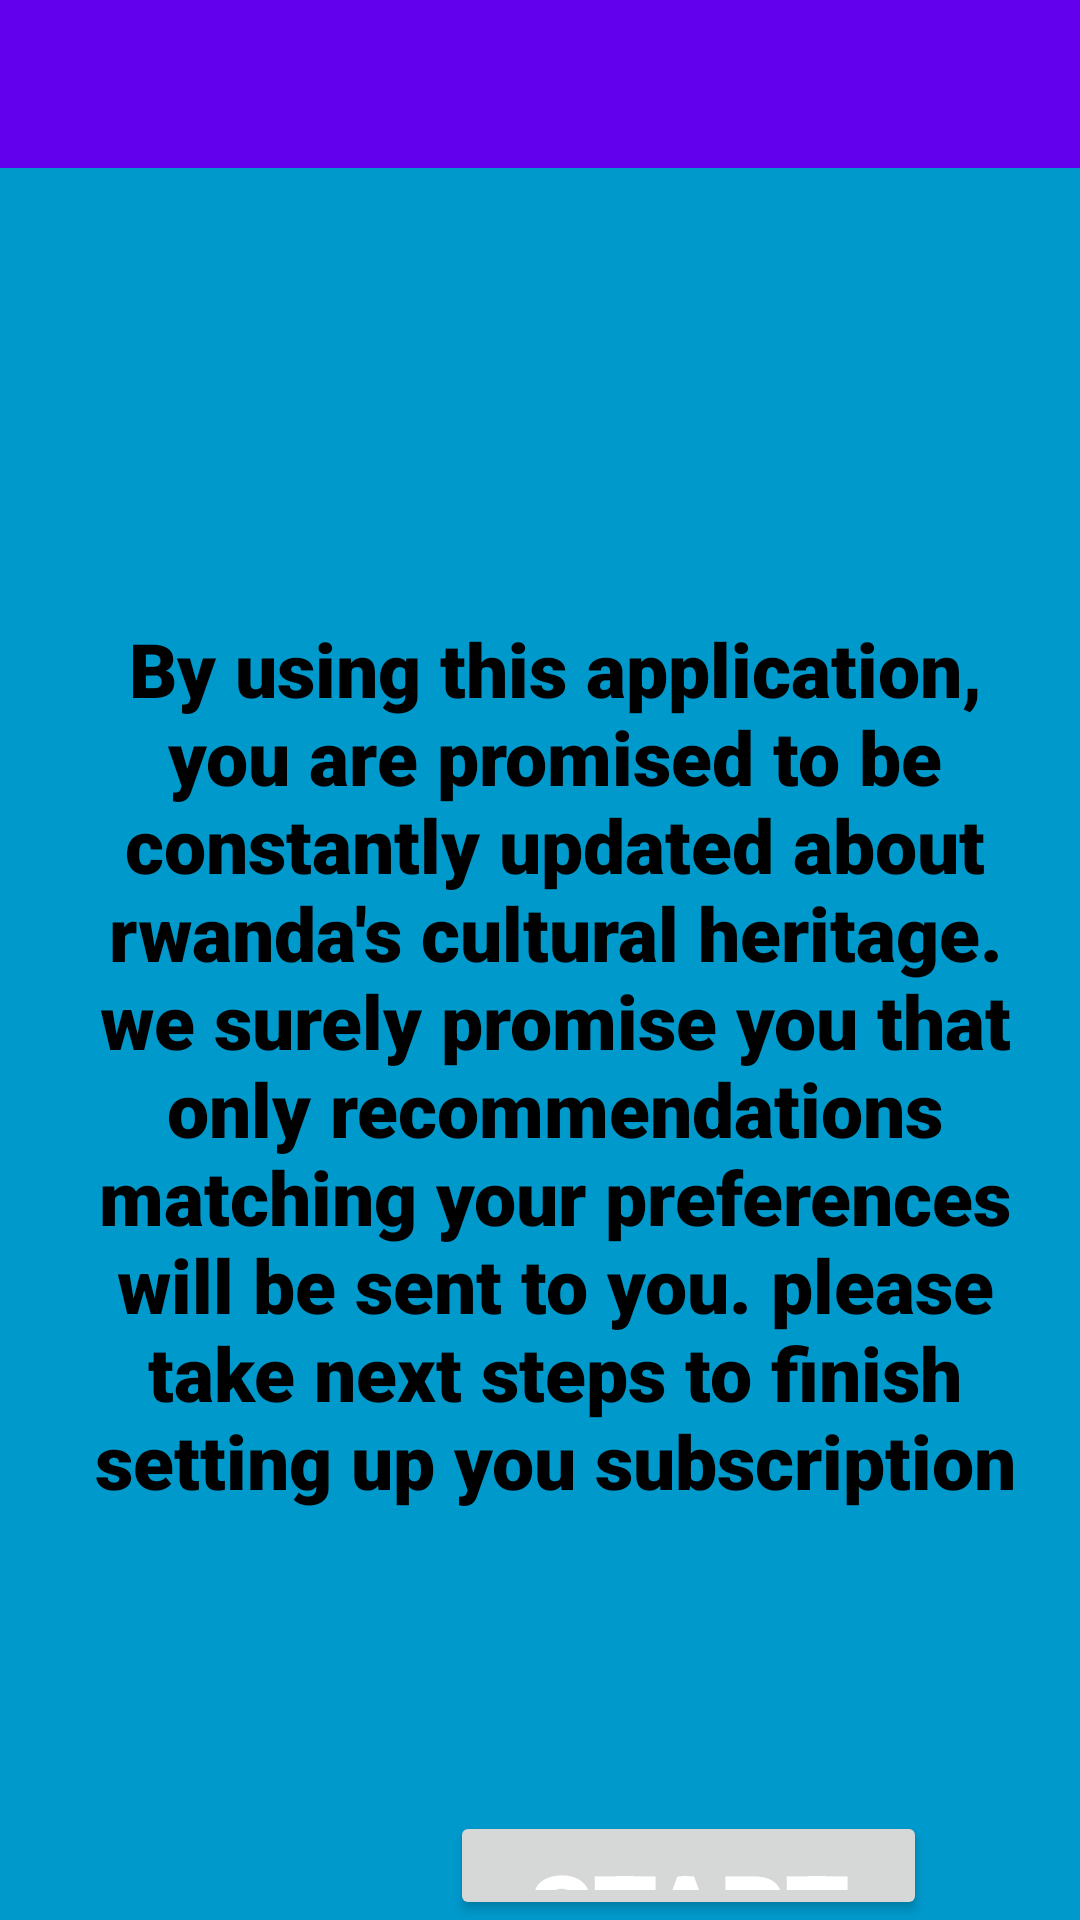

Write the Android layout XML for this screen, with the resource values it uses.
<!-- AndroidManifest.xml: application theme Theme.FinalProjectAndroidVersion -->
<!-- res/layout/assurance.xml -->
<?xml version="1.0" encoding="utf-8"?>
<LinearLayout xmlns:android="http://schemas.android.com/apk/res/android"
    android:layout_width="match_parent"
    android:layout_height="match_parent"
    android:background="@android:color/holo_blue_dark"
    android:orientation="vertical">

    <include
        layout="@layout/assurancetoolbar"
        android:id="@+id/assuranceToolbar"/>

    <TextView
        android:id="@+id/assuranceTextView"
        android:layout_width="wrap_content"
        android:layout_height="wrap_content"
        android:layout_marginLeft="10dp"
        android:layout_marginTop="150dp"
        android:layout_marginRight="10dp"
        android:fontFamily="sans-serif"
        android:paddingLeft="10dp"
        android:text="@string/textview2"
        android:textAlignment="center"
        android:textColor="@color/black"
        android:textFontWeight="900"
        android:textSize="25dp"
        android:textStyle="bold"/>

    <Button
        android:id="@+id/btnStart"
        android:layout_width="159dp"
        android:layout_height="wrap_content"
        android:layout_marginLeft="150dp"
        android:layout_marginTop="100dp"
        android:fontFamily="sans-serif-black"
        android:text="start"
        android:textColor="@color/white"
        android:textSize="34dp"
        android:textFontWeight="900"
        android:gravity="center"
        android:textStyle="bold" />

</LinearLayout>
<!-- res/layout/assurancetoolbar.xml (included above) -->
<?xml version="1.0" encoding="utf-8"?>
<androidx.appcompat.widget.Toolbar xmlns:android="http://schemas.android.com/apk/res/android"
    android:layout_width="match_parent"
    android:layout_height="wrap_content"
    xmlns:app="http://schemas.android.com/apk/res-auto"
    android:theme="@style/ThemeOverlay.AppCompat.Dark.ActionBar"
    app:popupTheme="@style/ThemeOverlay.AppCompat.Light"
    android:background="@color/design_default_color_primary">

</androidx.appcompat.widget.Toolbar>
<!-- resources referenced by this layout -->
<resources>
  <color name="black">#FF000000</color>
  <color name="white">#FFFFFFFF</color>
  <string name="textview2">By using this application, you are promised to be constantly updated about
      rwanda\'s cultural heritage. we surely promise you that only recommendations matching your preferences
      will be sent to you. please take next steps to finish setting up you subscription</string>
  <style name="Theme.FinalProjectAndroidVersion" parent="Theme.MaterialComponents.DayNight.NoActionBar">
          <item name="windowActionBar">false</item>
          <item name="windowNoTitle">true</item>
  
          
          <item name="colorPrimary">@color/purple_500</item>
          <item name="colorPrimaryVariant">@color/purple_700</item>
          <item name="colorOnPrimary">@color/white</item>
          
          <item name="colorSecondary">@color/teal_200</item>
          <item name="colorSecondaryVariant">@color/teal_700</item>
          <item name="colorOnSecondary">@color/black</item>
          
          <item name="android:statusBarColor">?attr/colorPrimaryVariant</item>
          
          </style>
  <color name="purple_500">#FF6200EE</color>
  <color name="purple_700">#FF3700B3</color>
  <color name="teal_200">#FF03DAC5</color>
  <color name="teal_700">#FF018786</color>
</resources>
